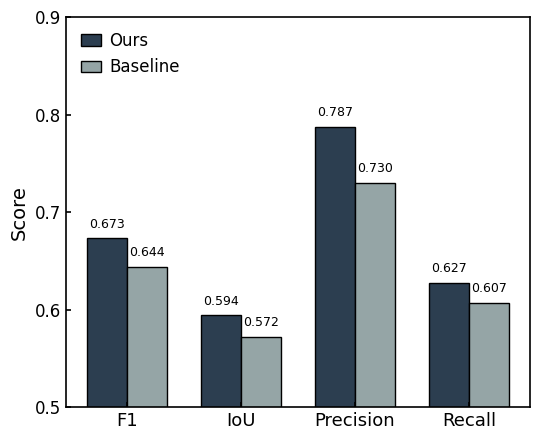

Python code for this plot:
import matplotlib.pyplot as plt
import numpy as np

# 设置顶刊风格（仿照Nature/Science简洁大气）
plt.rcParams['font.family'] = 'serif'
plt.rcParams['font.serif'] = ['Times New Roman']
plt.rcParams['mathtext.fontset'] = 'stix'
plt.rcParams['axes.linewidth'] = 1.2
plt.rcParams['xtick.direction'] = 'in'
plt.rcParams['ytick.direction'] = 'in'
plt.rcParams['xtick.major.width'] = 1.2
plt.rcParams['ytick.major.width'] = 1.2
plt.rcParams['xtick.minor.visible'] = False
plt.rcParams['ytick.minor.visible'] = False

# 模拟数据（两个方法对比）
methods = ['baseline', 'ours']
metrics = ['F1', 'IoU', 'Precision', 'Recall']

# 数值（可替换为实际数据）
ours = [0.673, 0.594, 0.787, 0.627]
baseline = [0.644, 0.572, 0.730, 0.607]

# 绘制分组条形图
x = np.arange(len(metrics))
width = 0.35

fig, ax = plt.subplots(figsize=(5.5, 4.5))
rects1 = ax.bar(x - width/2, ours, width, label='Ours', color='#2C3E50', edgecolor='black', linewidth=1.0)
rects2 = ax.bar(x + width/2, baseline, width, label='Baseline', color='#95A5A6', edgecolor='black', linewidth=1.0)

# 设置坐标轴
ax.set_xticks(x)
ax.set_xticklabels(metrics, fontsize=13)
ax.tick_params(axis='y', labelsize=12)
ax.set_ylabel('Score', fontsize=14)
ax.set_ylim(0.5, 0.9)
ax.yaxis.set_major_locator(plt.MultipleLocator(0.1))

# 图例（顶刊常用：无框，置于左上或右上）
legend = ax.legend(loc='upper left', frameon=False, fontsize=12, handlelength=1.2, handletextpad=0.5)

# 加数值标签（简洁）
for rects in [rects1, rects2]:
    for rect in rects:
        height = rect.get_height()
        ax.text(rect.get_x() + rect.get_width()/2., height + 0.008,
                f'{height:.3f}', ha='center', va='bottom', fontsize=9)

plt.tight_layout()
plt.savefig('top_rnal_barplot.pdf', format='pdf', dpi=300, bbox_inches='tight')
plt.savefig('top_urnal_barplot.png', dpi=300, bbox_inches='tight')
plt.show()
